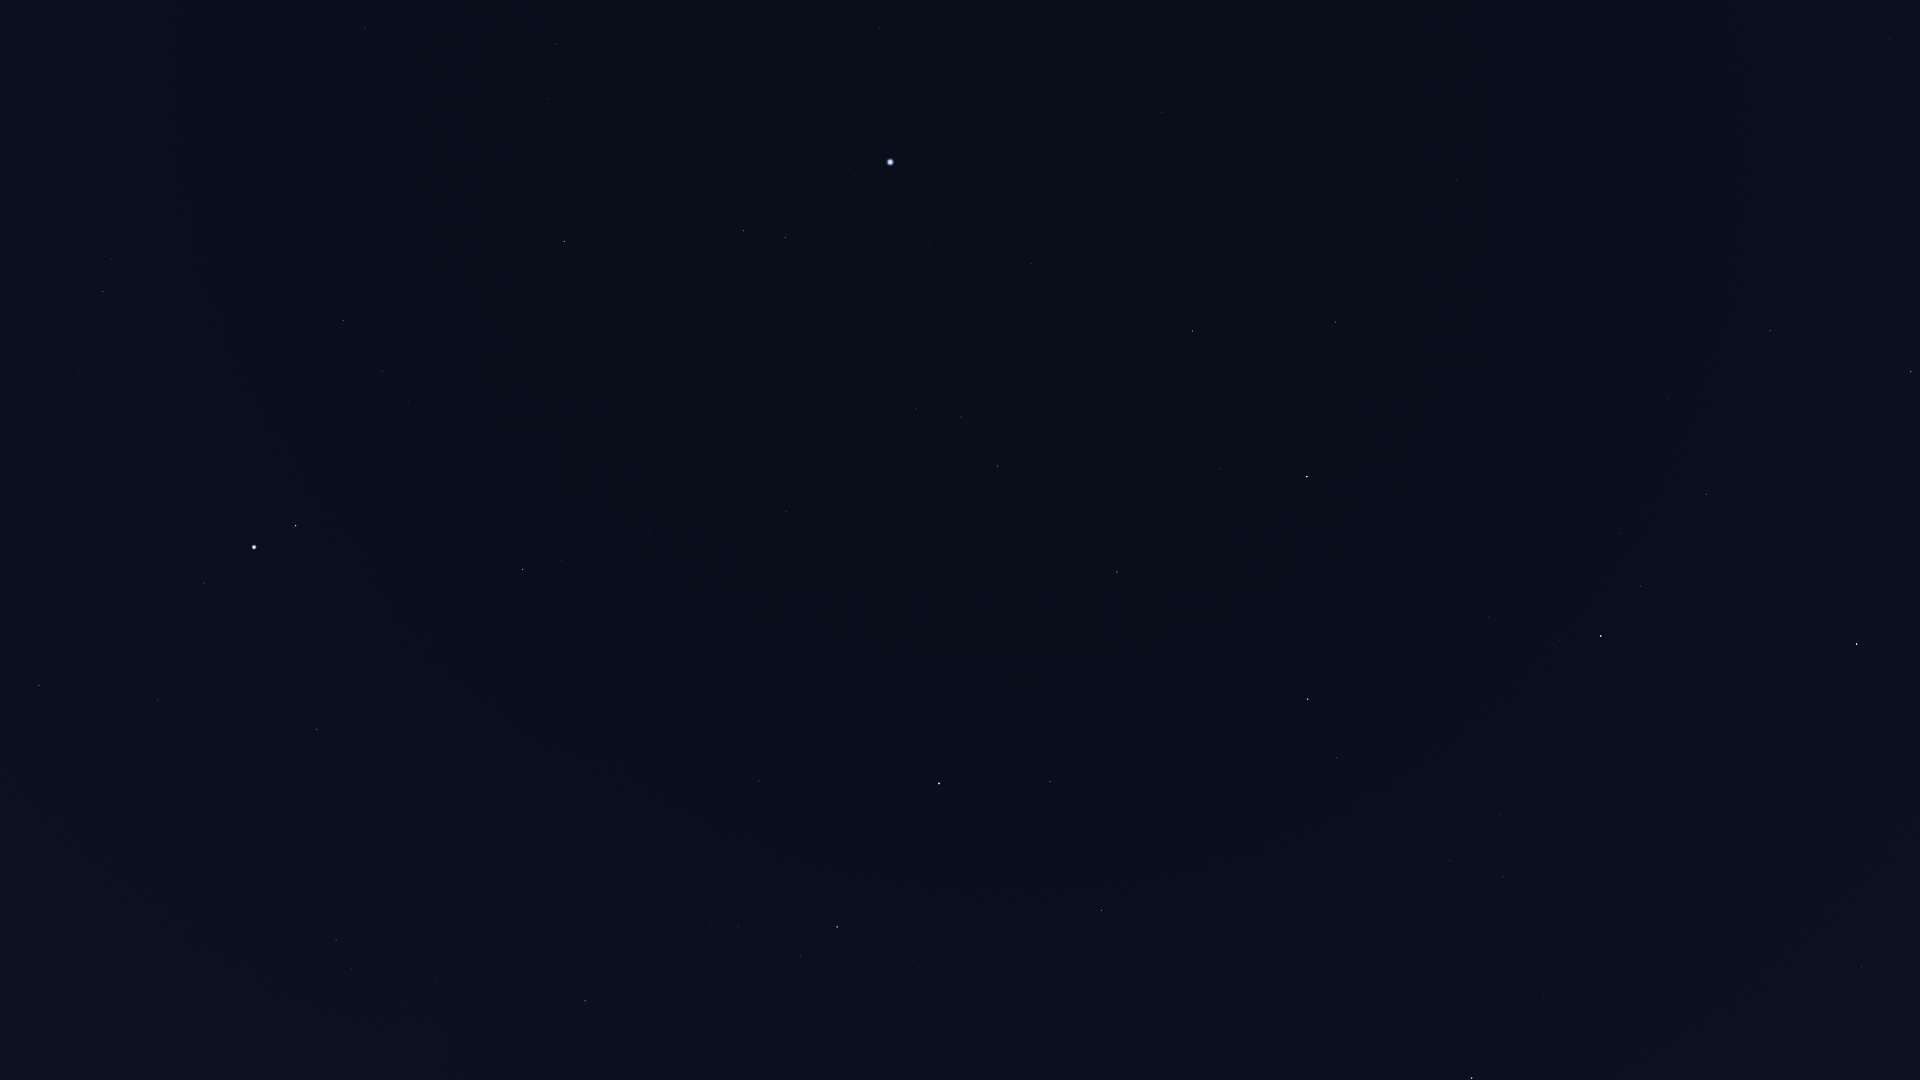

Source data for this figure (header and first rows):
Star_ID, Name, X, Y
71075, Seginus, 1911, 371
71795, HIP 71795, 1862, 967
72105, Izar, 1857, 644
72487, Merga, 1816, 192
72845, Arcalís, 1801, 852
73555, Nekkar, 1770, 331
74961, Nikawiy, 1695, 301
75411, Alkalurops, 1669, 400
75695, Nusakan, 1640, 586
76127, HIP 76127, 1620, 533
76267, Alphecca, 1601, 636
76952, HIP 76952, 1560, 640
77070, Unukalhai, 1472, 1078
77450, Gudja, 1501, 815
77512, HIP 77512, 1525, 641
77760, HIP 77760, 1554, 278
78159, HIP 78159, 1489, 617
78493, HIP 78493, 1481, 550
79043, Marsic, 1397, 818
79219, Kamuy, 1429, 609
79992, HIP 79992, 1456, 180
80076, Hunor, 1435, 294
80463, Cujam, 1293, 861
80816, Kornephoros, 1308, 699
80838, Ogma, 1384, 345
81126, HIP 81126, 1386, 255
81833, HIP 81833, 1335, 322
82651, Mahsati, 1138, 863
83000, HIP 83000, 1102, 910
83207, HIP 83207, 1220, 469
84345, Rasalgethi, 1050, 782
84379, Sarin, 1117, 572
84380, HIP 84380, 1193, 331
84606, HIP 84606, 1185, 318
85112, HIP 85112, 1160, 313
85693, Maasym, 1055, 523
86032, Rasalhague, 939, 784
86414, HIP 86414, 1162, 113
86742, Cebalrai, 837, 927
86974, HIP 86974, 998, 466
87808, HIP 87808, 1031, 264
87933, HIP 87933, 961, 417
88794, HIP 88794, 916, 409
90441, HIP 90441, 582, 925
91262, Vega, 890, 162
91852, Xihe, 843, 191
92175, HIP 92175, 436, 982
92202, HIP 92202, 426, 1001
92420, Sheliak, 786, 238
92791, HIP 92791, 806, 162
92895, Kaveh, 477, 780
92946, Alya, 473, 780
93194, Sulafat, 744, 231
93747, Okab, 523, 569
94481, Aladfar, 760, 78
95771, Anser, 535, 308
95947, Albireo, 564, 242
96078, Uruk, 428, 452
96757, Sham, 409, 401
96837, HIP 96837, 398, 409
... 14 more rows
